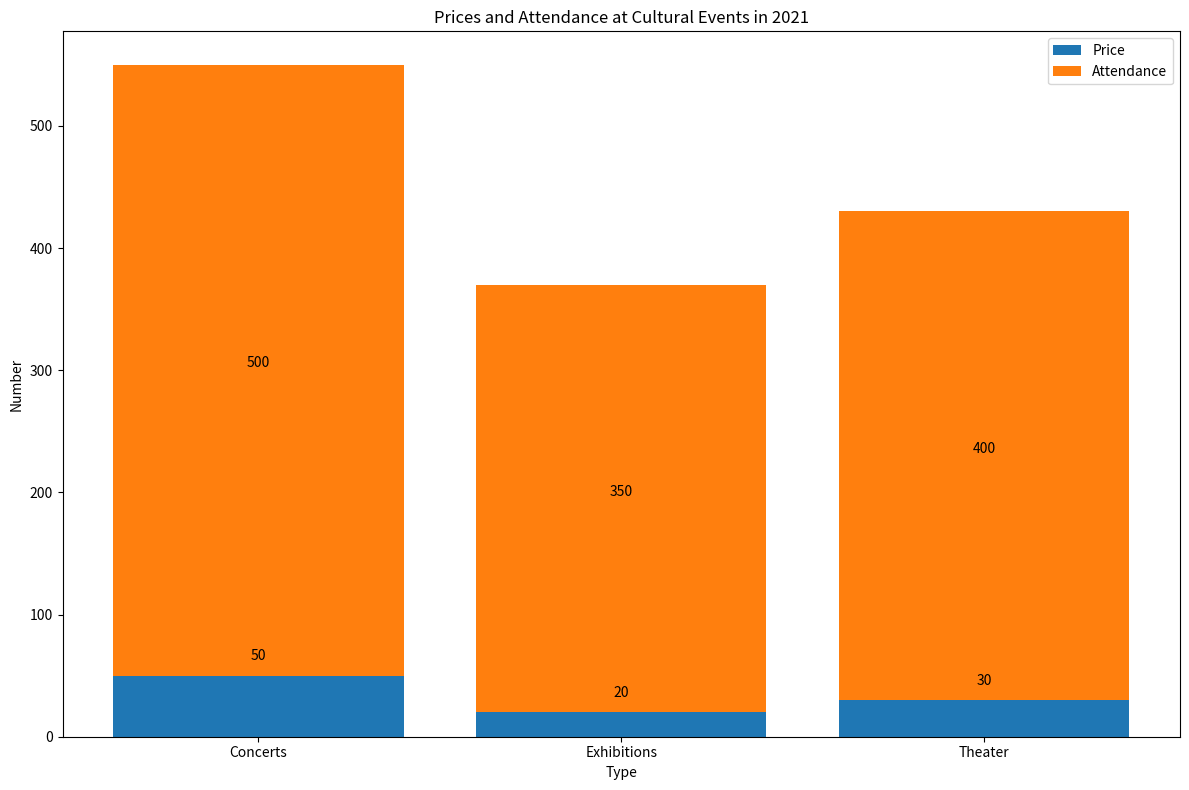

Write the Python code that produced this figure. (Note: this script raises an exception after producing the figure.)

import matplotlib.pyplot as plt

fig = plt.figure(figsize=(12,8))
ax = fig.add_subplot()

Type = ['Concerts', 'Exhibitions', 'Theater'] 
Price = [50, 20, 30]
Attendance = [500, 350, 400]

ax.bar(Type, Price, label='Price')
ax.bar(Type, Attendance, bottom=Price,label='Attendance')

ax.set_title('Prices and Attendance at Cultural Events in 2021')
ax.set_xlabel('Type')
ax.set_ylabel('Number')
ax.legend()

for x, y in zip(Type, Price):
    ax.annotate(y, xy=(x, y+10), ha='center', va='bottom')
for x, y1, y2 in zip(Type, Price, Attendance):
    ax.annotate(y2, xy=(x, y1+y2/2), ha='center', va='bottom')

plt.xticks(Type)
plt.tight_layout()
plt.savefig('Bar Chart/png/357.png')
plt.clf()
